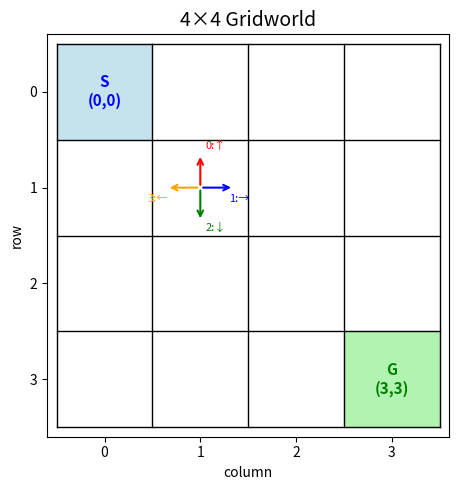
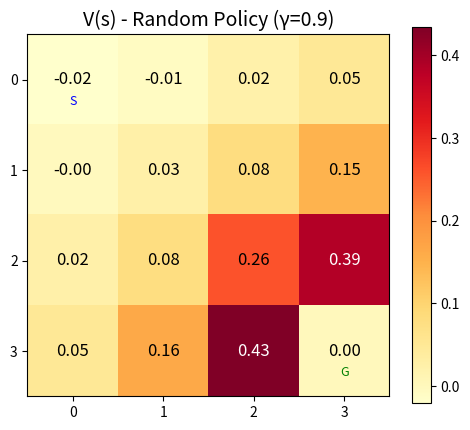
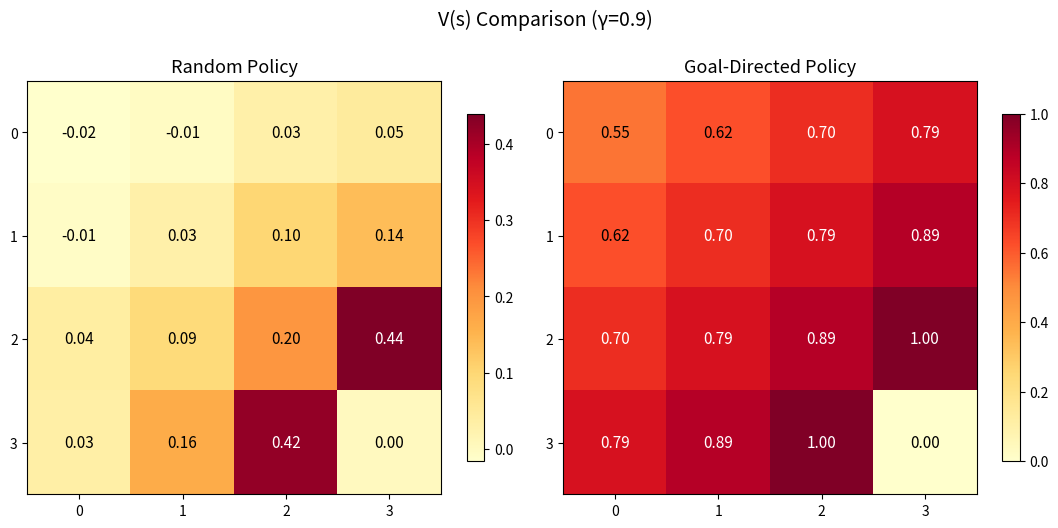
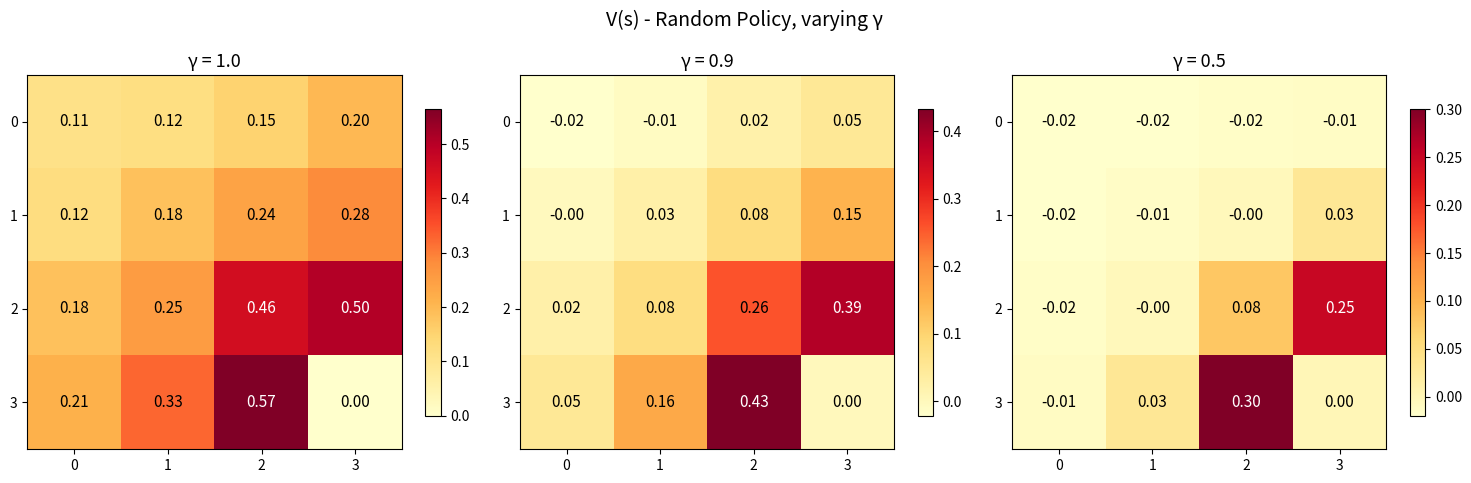

Source code (Python) for these figures, in order:
import numpy as np
import matplotlib.pyplot as plt
%matplotlib inline

def plot_gridworld():
    '''4x4 gridworld の概要図を描画する。'''
    fig, ax = plt.subplots(figsize=(5, 5))
    for i in range(5):
        ax.plot([i, i], [0, 4], "k-", lw=1)
        ax.plot([0, 4], [i, i], "k-", lw=1)
    ax.add_patch(plt.Rectangle((0, 3), 1, 1, color="lightblue", alpha=0.7))
    ax.text(0.5, 3.5, "S\n(0,0)", ha="center", va="center", fontsize=11,
            fontweight="bold", color="blue")
    ax.add_patch(plt.Rectangle((3, 0), 1, 1, color="lightgreen", alpha=0.7))
    ax.text(3.5, 0.5, "G\n(3,3)", ha="center", va="center", fontsize=11,
            fontweight="bold", color="green")
    cx, cy = 1.5, 2.5
    ax.annotate("", xy=(cx, cy+0.35), xytext=(cx, cy),
                arrowprops=dict(arrowstyle="->", color="red", lw=1.5))
    ax.text(cx+0.05, cy+0.4, "0:↑", fontsize=8, color="red")
    ax.annotate("", xy=(cx+0.35, cy), xytext=(cx, cy),
                arrowprops=dict(arrowstyle="->", color="blue", lw=1.5))
    ax.text(cx+0.3, cy-0.15, "1:→", fontsize=8, color="blue")
    ax.annotate("", xy=(cx, cy-0.35), xytext=(cx, cy),
                arrowprops=dict(arrowstyle="->", color="green", lw=1.5))
    ax.text(cx+0.05, cy-0.45, "2:↓", fontsize=8, color="green")
    ax.annotate("", xy=(cx-0.35, cy), xytext=(cx, cy),
                arrowprops=dict(arrowstyle="->", color="orange", lw=1.5))
    ax.text(cx-0.55, cy-0.15, "3:←", fontsize=8, color="orange")
    ax.set_xlim(-0.1, 4.1)
    ax.set_ylim(-0.1, 4.1)
    ax.set_aspect("equal")
    ax.set_xticks(np.arange(0.5, 4, 1))
    ax.set_xticklabels([0, 1, 2, 3])
    ax.set_yticks(np.arange(0.5, 4, 1))
    ax.set_yticklabels([3, 2, 1, 0])
    ax.set_xlabel("column")
    ax.set_ylabel("row")
    ax.set_title("4×4 Gridworld", fontsize=14)
    plt.tight_layout()
    plt.show()

plot_gridworld()


class SimpleGridMDP:
    '''4x4 deterministic gridworld.'''

    # 行動の定義
    ACTIONS = {0: (-1, 0),   # 上
               1: (0, 1),    # 右
               2: (1, 0),    # 下
               3: (0, -1)}   # 左
    ACTION_NAMES = {0: "↑", 1: "→", 2: "↓", 3: "←"}
    N_ACTIONS = 4
    ROWS, COLS = 4, 4
    GOAL = (3, 3)

    def __init__(self, start_state=(0, 0), max_steps=30,
                 step_reward=-0.01, goal_reward=1.0):
        self.start_state = start_state
        self.max_steps = max_steps
        self.step_reward = step_reward
        self.goal_reward = goal_reward
        self.state = None
        self.steps = 0

    # ---- core API ----
    def reset(self, start_state=None):
        '''環境を初期化して開始状態を返す。'''
        if start_state is not None:
            self.start_state = start_state
        self.state = self.start_state
        self.steps = 0
        return self.state
    def step(self, action):
        '''行動を受け取り (next_state, reward, done) を返す。'''
        dr, dc = self.ACTIONS[action]
        r, c = self.state
        nr, nc = r + dr, c + dc
        # グリッド外に出る場合はその場に留まる
        if 0 <= nr < self.ROWS and 0 <= nc < self.COLS:
            next_state = (nr, nc)
        else:
            next_state = self.state
        self.state = next_state
        self.steps += 1
        if self.state == self.GOAL:
            return self.state, self.goal_reward, True
        if self.steps >= self.max_steps:
            return self.state, self.step_reward, True
        return self.state, self.step_reward, False
    # ---- utilities ----
    def state_to_index(self, s):
        '''(row, col) -> int'''
        return s[0] * self.COLS + s[1]

    def index_to_state(self, idx):
        '''int -> (row, col)'''
        return (idx // self.COLS, idx % self.COLS)

    @property
    def n_states(self):
        return self.ROWS * self.COLS

    def render(self):
        '''現在の状態をテキストで表示する。'''
        for r in range(self.ROWS):
            row_str = ""
            for c in range(self.COLS):
                if (r, c) == self.state:
                    row_str += " A "
                elif (r, c) == self.GOAL:
                    row_str += " G "
                else:
                    row_str += " . "
            print(row_str)
        print()

env = SimpleGridMDP()
s = env.reset()
print(f"開始状態: {s}")
env.render()

# 右 → 下 と移動してみる
for a_name, a in [("右", 1), ("下", 2)]:
    s, r, done = env.step(a)
    print(f"行動: {a_name} → 状態: {s}, 報酬: {r}, 終了: {done}")
env.render()

# --- sanity check ---
_env = SimpleGridMDP()
_env.reset(start_state=(0, 0))

# 上に移動 → 壁なのでその場に留まる
_s, _r, _d = _env.step(0)
assert _s == (0, 0), f"壁の処理が不正: {_s}"
assert _r == -0.01, f"step_reward が不正: {_r}"
assert not _d

# ゴールへ直接移動テスト
_env.reset(start_state=(3, 2))
_s, _r, _d = _env.step(1)  # 右 → (3,3)
assert _s == (3, 3), f"ゴール到達が不正: {_s}"
assert _r == 1.0, f"goal_reward が不正: {_r}"
assert _d, "ゴール到達なのに done=False"

print("✓ すべての sanity check をパスしました")

def generate_episode(env, policy, start_state=None, max_steps=None):
    '''固定方策で1エピソードを生成する。

    Parameters
    ----------
    env : SimpleGridMDP
    policy : callable — policy(state) -> action
    start_state : tuple or None
    max_steps : int or None

    Returns
    -------
    states, actions, rewards
    '''
    if max_steps is not None:
        env.max_steps = max_steps
    state = env.reset(start_state=start_state)
    states, actions, rewards = [state], [], []
    done = False
    while not done:
        action = policy(state)
        next_state, reward, done = env.step(action)
        actions.append(action)
        rewards.append(reward)
        states.append(next_state)
        state = next_state
    return states, actions, rewards

# ランダム方策
rng = np.random.default_rng(42)
def random_policy(state):
    return rng.integers(0, SimpleGridMDP.N_ACTIONS)

env = SimpleGridMDP()
states, actions, rewards = generate_episode(env, random_policy)

print(f"エピソード長: {len(actions)} ステップ")
print(f"合計報酬 (total reward): {sum(rewards):.4f}")
print()
print("ステップ | 状態      | 行動 | 次状態    | 報酬")
print("-" * 50)
for t in range(len(actions)):
    a_name = SimpleGridMDP.ACTION_NAMES[actions[t]]
    print(f"  {t:3d}    | {str(states[t]):9s} | {a_name:2s}   | "
          f"{str(states[t+1]):9s} | {rewards[t]:+.2f}")

def compute_return(rewards, gamma=1.0):
    '''報酬列から各ステップの return を後ろから計算する。

    Parameters
    ----------
    rewards : list of float
    gamma : float

    Returns
    -------
    returns : list of float — returns[t] = G_t
    '''
    T = len(rewards)
    returns = [0.0] * T
    G = 0.0
    for t in reversed(range(T)):
        G = rewards[t] + gamma * G
        returns[t] = G
    return returns

# テスト: rewards = [1, 1, 1], gamma=1.0 -> returns = [3, 2, 1]
_rets = compute_return([1, 1, 1], gamma=1.0)
assert _rets == [3.0, 2.0, 1.0], f"gamma=1.0 のテスト失敗: {_rets}"

# テスト: gamma=0.5 -> returns = [1.75, 1.5, 1.0]
_rets = compute_return([1, 1, 1], gamma=0.5)
assert abs(_rets[0] - 1.75) < 1e-9, f"gamma=0.5 のテスト失敗: {_rets}"

print("✓ compute_return のテストをパスしました")

for gamma in [1.0, 0.9, 0.5]:
    rets = compute_return(rewards, gamma=gamma)
    print(f"gamma={gamma:.1f}  G_0={rets[0]:+.4f}")

def estimate_state_values(env, policy, gamma=1.0, n_episodes=200):
    '''モンテカルロ法で全状態の V(s) を近似する。

    Parameters
    ----------
    env : SimpleGridMDP
    policy : callable
    gamma : float
    n_episodes : int (各状態あたりのエピソード数)

    Returns
    -------
    V : np.ndarray of shape (n_states,)
    '''
    V = np.zeros(env.n_states)
    for idx in range(env.n_states):
        s = env.index_to_state(idx)
        if s == env.GOAL:
            V[idx] = 0.0
            continue
        total = 0.0
        for _ in range(n_episodes):
            _, _, rews = generate_episode(env, policy, start_state=s)
            rets = compute_return(rews, gamma=gamma)
            total += rets[0]
        V[idx] = total / n_episodes
    return V

def plot_state_values(V, title="V(s)", env=None):
    '''V(s) を 4x4 ヒートマップで可視化する。'''
    if env is None:
        env = SimpleGridMDP()
    grid = V.reshape(env.ROWS, env.COLS)
    fig, ax = plt.subplots(figsize=(5, 5))
    im = ax.imshow(grid, cmap="YlOrRd", origin="upper")
    for r in range(env.ROWS):
        for c in range(env.COLS):
            val = grid[r, c]
            ax.text(c, r, f"{val:.2f}", ha="center", va="center",
                    fontsize=12, color="black" if val < grid.max()*0.7 else "white")
    ax.text(0, 0, "\nS", ha="center", va="top", fontsize=9, color="blue")
    ax.text(env.COLS-1, env.ROWS-1, "\nG", ha="center", va="top",
            fontsize=9, color="green")
    ax.set_xticks(range(env.COLS))
    ax.set_yticks(range(env.ROWS))
    ax.set_title(title, fontsize=14)
    plt.colorbar(im, ax=ax, shrink=0.8)
    plt.tight_layout()
    plt.show()

rng_vs = np.random.default_rng(42)
def random_policy_vs(state):
    return rng_vs.integers(0, SimpleGridMDP.N_ACTIONS)

env_vs = SimpleGridMDP()
V_random = estimate_state_values(env_vs, random_policy_vs, gamma=0.9, n_episodes=500)
plot_state_values(V_random, title="V(s) - Random Policy (γ=0.9)")


def goal_directed_policy(state):
    '''ゴール (3,3) に向かう簡単な方策。'''
    r, c = state
    candidates = []
    if r < 3:
        candidates.append(2)  # 下
    if c < 3:
        candidates.append(1)  # 右
    if r > 3:
        candidates.append(0)  # 上
    if c > 3:
        candidates.append(3)  # 左
    if len(candidates) == 0:
        return 0
    return candidates[np.random.randint(len(candidates))]

env_cmp = SimpleGridMDP()

rng_cmp = np.random.default_rng(123)
def random_policy_cmp(state):
    return rng_cmp.integers(0, SimpleGridMDP.N_ACTIONS)

V_rand = estimate_state_values(env_cmp, random_policy_cmp, gamma=0.9, n_episodes=500)
V_goal = estimate_state_values(env_cmp, goal_directed_policy, gamma=0.9, n_episodes=500)

fig, axes = plt.subplots(1, 2, figsize=(11, 5))
for ax, V, title in zip(axes, [V_rand, V_goal],
                         ["Random Policy", "Goal-Directed Policy"]):
    grid = V.reshape(4, 4)
    im = ax.imshow(grid, cmap="YlOrRd", origin="upper")
    for r in range(4):
        for c in range(4):
            val = grid[r, c]
            ax.text(c, r, f"{val:.2f}", ha="center", va="center",
                    fontsize=11, color="black" if val < grid.max()*0.7 else "white")
    ax.set_title(title, fontsize=13)
    ax.set_xticks(range(4))
    ax.set_yticks(range(4))
    plt.colorbar(im, ax=ax, shrink=0.8)
plt.suptitle("V(s) Comparison (γ=0.9)", fontsize=14, y=1.02)
plt.tight_layout()
plt.show()

print(f"Random Policy     - V(0,0) = {V_rand[0]:.4f}")
print(f"Goal-Directed     - V(0,0) = {V_goal[0]:.4f}")


env_gamma = SimpleGridMDP()

fig, axes = plt.subplots(1, 3, figsize=(15, 4.5))
for ax, gamma in zip(axes, [1.0, 0.9, 0.5]):
    rng_g = np.random.default_rng(42)
    def _rp(state, _rng=rng_g):
        return _rng.integers(0, SimpleGridMDP.N_ACTIONS)
    V = estimate_state_values(env_gamma, _rp, gamma=gamma, n_episodes=500)
    grid = V.reshape(4, 4)
    im = ax.imshow(grid, cmap="YlOrRd", origin="upper")
    for r in range(4):
        for c in range(4):
            val = grid[r, c]
            ax.text(c, r, f"{val:.2f}", ha="center", va="center",
                    fontsize=11, color="black" if val < grid.max()*0.7 else "white")
    ax.set_title(f"γ = {gamma}", fontsize=13)
    ax.set_xticks(range(4))
    ax.set_yticks(range(4))
    plt.colorbar(im, ax=ax, shrink=0.8)
plt.suptitle("V(s) - Random Policy, varying γ", fontsize=14, y=1.02)
plt.tight_layout()
plt.show()
